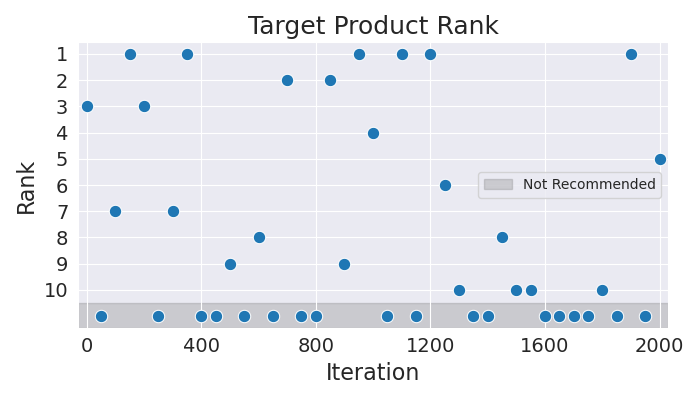

Source data for this figure (header and first rows):
Iteration, Rank
0, 3
50, 11
100, 7
150, 1
200, 3
250, 11
300, 7
350, 1
400, 11
450, 11
500, 9
550, 11
600, 8
650, 11
700, 2
750, 11
800, 11
850, 2
900, 9
950, 1
1000, 4
1050, 11
1100, 1
1150, 11
1200, 1
1250, 6
1300, 10
1350, 11
1400, 11
1450, 8
1500, 10
1550, 10
1600, 11
1650, 11
1700, 11
1750, 11
1800, 10
1850, 11
1900, 1
1950, 11
2000, 5
